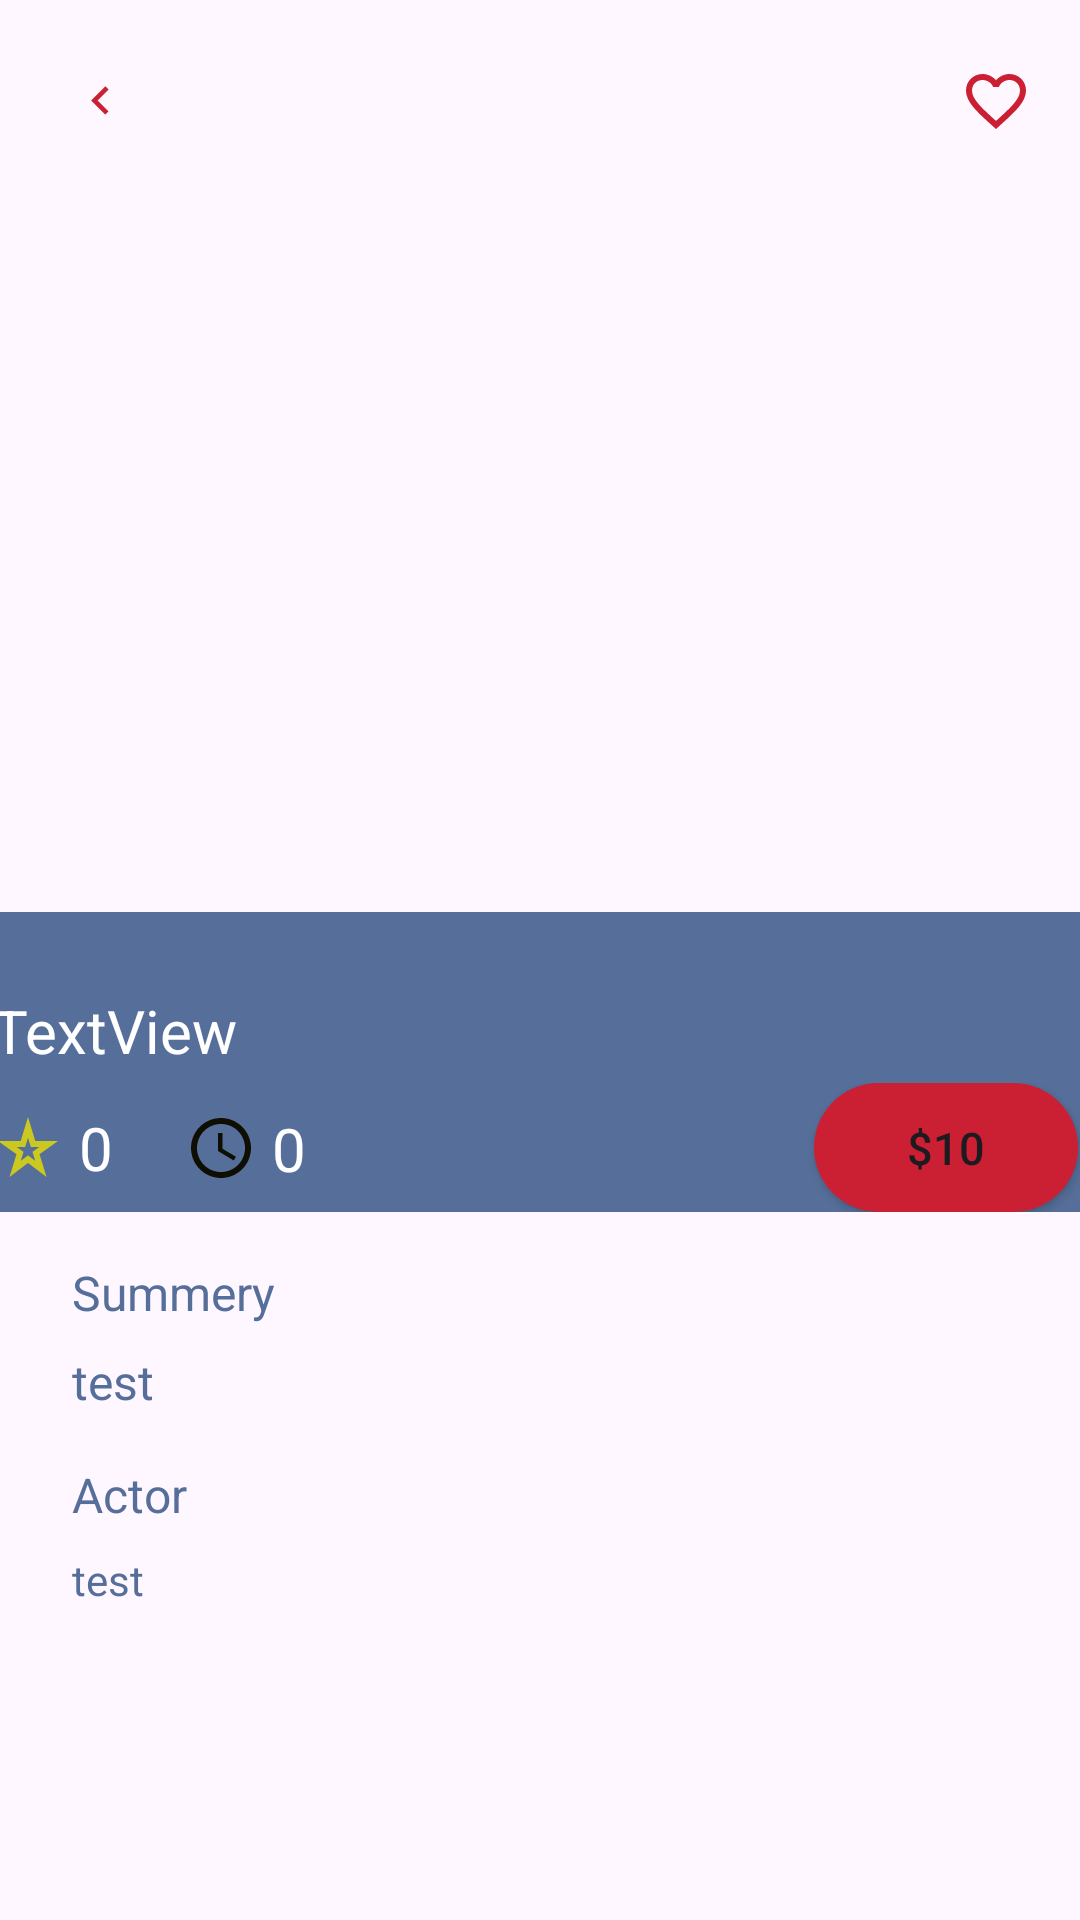

Here is an Android app screen rendered from its layout file. Give the layout XML and the strings, colors and styles it references.
<!-- AndroidManifest.xml: application theme Theme.MovieFix -->
<!-- res/layout/activity_detail.xml -->
<?xml version="1.0" encoding="utf-8"?>
<androidx.constraintlayout.widget.ConstraintLayout xmlns:android="http://schemas.android.com/apk/res/android"
    xmlns:app="http://schemas.android.com/apk/res-auto"
    xmlns:tools="http://schemas.android.com/tools"
    android:layout_width="match_parent"
    android:layout_height="match_parent"
    tools:context=".Activities.DetailActivity">

    <androidx.core.widget.NestedScrollView
        android:id="@+id/scrollView3"
        android:layout_width="match_parent"
        android:layout_height="match_parent"
        app:layout_constraintEnd_toEndOf="parent"
        app:layout_constraintHorizontal_bias="1.0"
        app:layout_constraintStart_toStartOf="parent"
        tools:layout_editor_absoluteY="88dp">

        <androidx.constraintlayout.widget.ConstraintLayout
            android:layout_width="match_parent"
            android:layout_height="wrap_content"
            android:orientation="vertical">

            <ImageView
                android:id="@+id/picDetail"
                android:layout_width="match_parent"
                android:layout_height="400dp"
                android:layout_marginTop="4dp"
                android:scaleType="centerCrop"
                app:layout_constraintEnd_toEndOf="parent"
                app:layout_constraintHorizontal_bias="0.0"
                app:layout_constraintStart_toStartOf="parent"
                app:layout_constraintTop_toTopOf="parent" />

            <View
                android:id="@+id/view"
                android:layout_width="wrap_content"
                android:layout_height="100dp"
                android:background="@color/text_light_blue"
                app:layout_constraintBottom_toBottomOf="@+id/picDetail"
                app:layout_constraintEnd_toEndOf="parent"
                app:layout_constraintStart_toStartOf="parent" />

            <androidx.constraintlayout.widget.ConstraintLayout
                android:id="@+id/constraintLayout"
                android:layout_width="match_parent"
                android:layout_height="match_parent"
                android:layout_margin="16dp"
                android:layout_marginStart="16dp"
                android:layout_marginTop="16dp"
                android:layout_marginEnd="16dp"
                app:layout_constraintEnd_toStartOf="@+id/picDetail"
                app:layout_constraintStart_toEndOf="@+id/picDetail"
                app:layout_constraintTop_toTopOf="parent">

                <ImageView
                    android:id="@+id/backimg"
                    android:layout_width="35dp"
                    android:layout_height="35dp"
                    android:background="@drawable/oval_btn_background"
                    android:padding="8dp"
                    android:src="@drawable/baseline_chevron_left_24"
                    app:layout_constraintBottom_toBottomOf="parent"
                    app:layout_constraintStart_toStartOf="parent"
                    app:layout_constraintTop_toTopOf="parent" />

                <ImageView
                    android:id="@+id/imageView3"
                    android:layout_width="wrap_content"
                    android:layout_height="wrap_content"
                    android:src="@drawable/baseline_favorite_border_25"
                    app:layout_constraintBottom_toBottomOf="parent"
                    app:layout_constraintEnd_toEndOf="parent"
                    app:layout_constraintTop_toTopOf="parent" />

            </androidx.constraintlayout.widget.ConstraintLayout>

            <androidx.constraintlayout.widget.ConstraintLayout
                android:id="@+id/constraintLayout2"
                android:layout_width="366dp"
                android:layout_height="43dp"
                android:layout_marginStart="24dp"
                android:layout_marginEnd="24dp"
                app:layout_constraintBottom_toBottomOf="@+id/picDetail"
                app:layout_constraintEnd_toEndOf="parent"
                app:layout_constraintStart_toStartOf="parent">

                <TextView
                    android:id="@+id/movieStar"
                    android:layout_width="wrap_content"
                    android:layout_height="wrap_content"
                    android:drawableStart="@drawable/baseline_star_purple500_24"
                    android:drawablePadding="5dp"
                    android:text="0"
                    android:textColor="@color/white"
                    android:textSize="20dp"
                    app:layout_constraintBottom_toBottomOf="parent"
                    app:layout_constraintStart_toStartOf="parent"
                    app:layout_constraintTop_toTopOf="parent" />

                <TextView
                    android:id="@+id/movieTime"
                    android:layout_width="wrap_content"
                    android:layout_height="wrap_content"
                    android:layout_marginStart="24dp"
                    android:drawableStart="@drawable/baseline_access_time_24"
                    android:drawablePadding="5dp"
                    android:text="0"
                    android:textColor="@color/white"
                    android:textSize="20dp"
                    app:layout_constraintBottom_toBottomOf="parent"
                    app:layout_constraintStart_toEndOf="@+id/movieStar"
                    app:layout_constraintTop_toTopOf="parent"
                    app:layout_constraintVertical_bias="0.523" />

                <Button
                    android:id="@+id/priceTxt"
                    android:layout_width="wrap_content"
                    android:layout_height="wrap_content"
                    android:layout_marginEnd="4dp"
                    android:background="@drawable/round_btn"
                    android:text="$10"
                    android:textSize="15sp"
                    app:backgroundTint="@null"
                    app:layout_constraintBottom_toBottomOf="parent"
                    app:layout_constraintEnd_toEndOf="parent"
                    app:layout_constraintTop_toTopOf="parent"
                    app:layout_constraintVertical_bias="0.0" />
            </androidx.constraintlayout.widget.ConstraintLayout>

            <TextView
                android:id="@+id/movieNameTxt"
                android:layout_width="0dp"
                android:layout_height="wrap_content"
                android:layout_marginBottom="4dp"
                android:text="TextView"
                android:textColor="@color/white"
                android:textSize="20sp"
                app:layout_constraintBottom_toTopOf="@+id/constraintLayout2"
                app:layout_constraintEnd_toEndOf="@+id/constraintLayout2"
                app:layout_constraintHorizontal_bias="0.0"
                app:layout_constraintStart_toStartOf="@+id/constraintLayout2" />

            <androidx.recyclerview.widget.RecyclerView
                android:id="@+id/genreView"
                android:layout_width="match_parent"
                android:layout_height="match_parent"
                app:layout_constraintEnd_toEndOf="parent"
                app:layout_constraintStart_toStartOf="parent"
                app:layout_constraintTop_toBottomOf="@+id/picDetail" />

            <TextView
                android:id="@+id/textView9"
                android:layout_width="wrap_content"
                android:layout_height="wrap_content"
                android:layout_marginStart="24dp"
                android:layout_marginTop="16dp"
                android:text="Summery"
                android:textColor="@color/text_light_blue"
                android:textSize="16sp"
                app:layout_constraintStart_toStartOf="parent"
                app:layout_constraintTop_toBottomOf="@+id/genreView" />

            <TextView
                android:id="@+id/movieSummery"
                android:layout_width="wrap_content"
                android:layout_height="match_parent"
                android:layout_marginTop="8dp"
                android:layout_marginEnd="16dp"
                android:text="test"
                android:textColor="@color/text_light_blue"
                android:textSize="16sp"
                app:layout_constraintEnd_toEndOf="parent"
                app:layout_constraintHorizontal_bias="0.0"
                app:layout_constraintStart_toStartOf="@+id/textView9"
                app:layout_constraintTop_toBottomOf="@+id/textView9" />

            <TextView
                android:id="@+id/textView11"
                android:layout_width="wrap_content"
                android:layout_height="wrap_content"
                android:layout_marginTop="16dp"
                android:text="Actor"
                android:textColor="@color/text_light_blue"
                android:textSize="16sp"
                app:layout_constraintStart_toStartOf="@+id/textView9"
                app:layout_constraintTop_toBottomOf="@+id/movieSummery" />

            <TextView
                android:id="@+id/movieActorsInfo"
                android:layout_width="wrap_content"
                android:layout_height="wrap_content"
                android:layout_marginTop="8dp"
                android:text="test"
                android:textColor="@color/text_light_blue"
                app:layout_constraintStart_toStartOf="@+id/textView11"
                app:layout_constraintTop_toBottomOf="@+id/textView11" />

            <androidx.recyclerview.widget.RecyclerView
                android:id="@+id/imageRecycler"
                android:layout_width="match_parent"
                android:layout_height="match_parent"
                app:layout_constraintEnd_toEndOf="parent"
                app:layout_constraintStart_toStartOf="@+id/movieActorsInfo"
                app:layout_constraintTop_toBottomOf="@+id/movieActorsInfo" />

        </androidx.constraintlayout.widget.ConstraintLayout>
    </androidx.core.widget.NestedScrollView>

    <ProgressBar
        android:id="@+id/progressBarDetail"
        style="?android:attr/progressBarStyle"
        android:layout_width="wrap_content"
        android:layout_height="wrap_content"
        android:visibility="gone"
        app:layout_constraintBottom_toBottomOf="parent"
        app:layout_constraintEnd_toEndOf="parent"
        app:layout_constraintStart_toStartOf="parent"
        app:layout_constraintTop_toTopOf="parent" />
</androidx.constraintlayout.widget.ConstraintLayout>
<!-- resources referenced by this layout -->
<resources>
  <color name="text_light_blue">#566f9a</color>
  <color name="white">#FFFFFF</color>
  <!-- drawable baseline_access_time_24 (drawable) -->
  <vector android:height="24dp" android:tint="#0E0E02"
      android:viewportHeight="24" android:viewportWidth="24"
      android:width="24dp" xmlns:android="http://schemas.android.com/apk/res/android">
      <path android:fillColor="@android:color/white" android:pathData="M11.99,2C6.47,2 2,6.48 2,12s4.47,10 9.99,10C17.52,22 22,17.52 22,12S17.52,2 11.99,2zM12,20c-4.42,0 -8,-3.58 -8,-8s3.58,-8 8,-8 8,3.58 8,8 -3.58,8 -8,8z"/>
      <path android:fillColor="@android:color/white" android:pathData="M12.5,7H11v6l5.25,3.15 0.75,-1.23 -4.5,-2.67z"/>
  </vector>
  <!-- drawable baseline_chevron_left_24 (drawable) -->
  <vector android:height="24dp" android:tint="#CB1F33"
      android:viewportHeight="24" android:viewportWidth="24"
      android:width="24dp" xmlns:android="http://schemas.android.com/apk/res/android">
      <path android:fillColor="@android:color/white" android:pathData="M15.41,7.41L14,6l-6,6 6,6 1.41,-1.41L10.83,12z"/>
  </vector>
  <!-- drawable baseline_favorite_border_25 (drawable) -->
  <vector android:height="24dp" android:tint="#CB1F33"
      android:viewportHeight="24" android:viewportWidth="24"
      android:width="24dp" xmlns:android="http://schemas.android.com/apk/res/android">
      <path android:fillColor="@android:color/white" android:pathData="M16.5,3c-1.74,0 -3.41,0.81 -4.5,2.09C10.91,3.81 9.24,3 7.5,3 4.42,3 2,5.42 2,8.5c0,3.78 3.4,6.86 8.55,11.54L12,21.35l1.45,-1.32C18.6,15.36 22,12.28 22,8.5 22,5.42 19.58,3 16.5,3zM12.1,18.55l-0.1,0.1 -0.1,-0.1C7.14,14.24 4,11.39 4,8.5 4,6.5 5.5,5 7.5,5c1.54,0 3.04,0.99 3.57,2.36h1.87C13.46,5.99 14.96,5 16.5,5c2,0 3.5,1.5 3.5,3.5 0,2.89 -3.14,5.74 -7.9,10.05z"/>
  </vector>
  <!-- drawable baseline_star_purple500_24 (drawable) -->
  <vector android:height="24dp" android:tint="#CBC81F"
      android:viewportHeight="24" android:viewportWidth="24"
      android:width="24dp" xmlns:android="http://schemas.android.com/apk/res/android">
      <path android:fillColor="@android:color/white" android:pathData="M12,8.89L12.94,12h2.82l-2.27,1.62l0.93,3.01L12,14.79l-2.42,1.84l0.93,-3.01L8.24,12h2.82L12,8.89M12,2l-2.42,8H2l6.17,4.41L5.83,22L12,17.31L18.18,22l-2.35,-7.59L22,10h-7.58L12,2L12,2z"/>
  </vector>
  <!-- drawable round_btn (drawable) -->
  <?xml version="1.0" encoding="utf-8"?>
  <selector xmlns:android="http://schemas.android.com/apk/res/android">
      <item>
          <shape>
              <solid android:color="@color/red_button"/>
              <corners android:radius="30dp"/>
          </shape>
      </item>
  </selector>
  <style name="Theme.MovieFix" parent="Base.Theme.MovieFix" />
  <color name="red_button">#cb1f33</color>
  <style name="Base.Theme.MovieFix" parent="Theme.Material3.DayNight.NoActionBar">
  
          <item name="colorPrimary">@color/blue</item>
          <item name="colorPrimaryVariant">@color/blue</item>
          <item name="colorOnPrimary">@color/white</item>
  
          <item name="colorSecondary">@color/teal_200</item>
          <item name="colorSecondaryVariant">@color/teal_700</item>
          <item name="colorOnSecondary">@color/black</item>
  
          <item name="android:statusBarColor">?attr/colorOnSecondary</item>
          <item name="colorOnSurface">@color/black</item>
  
      </style>
  <color name="blue">#03A9F4</color>
  <color name="teal_200">#FF03DAC5</color>
  <color name="teal_700">#000000</color>
  <color name="black">#FF000000</color>
</resources>
